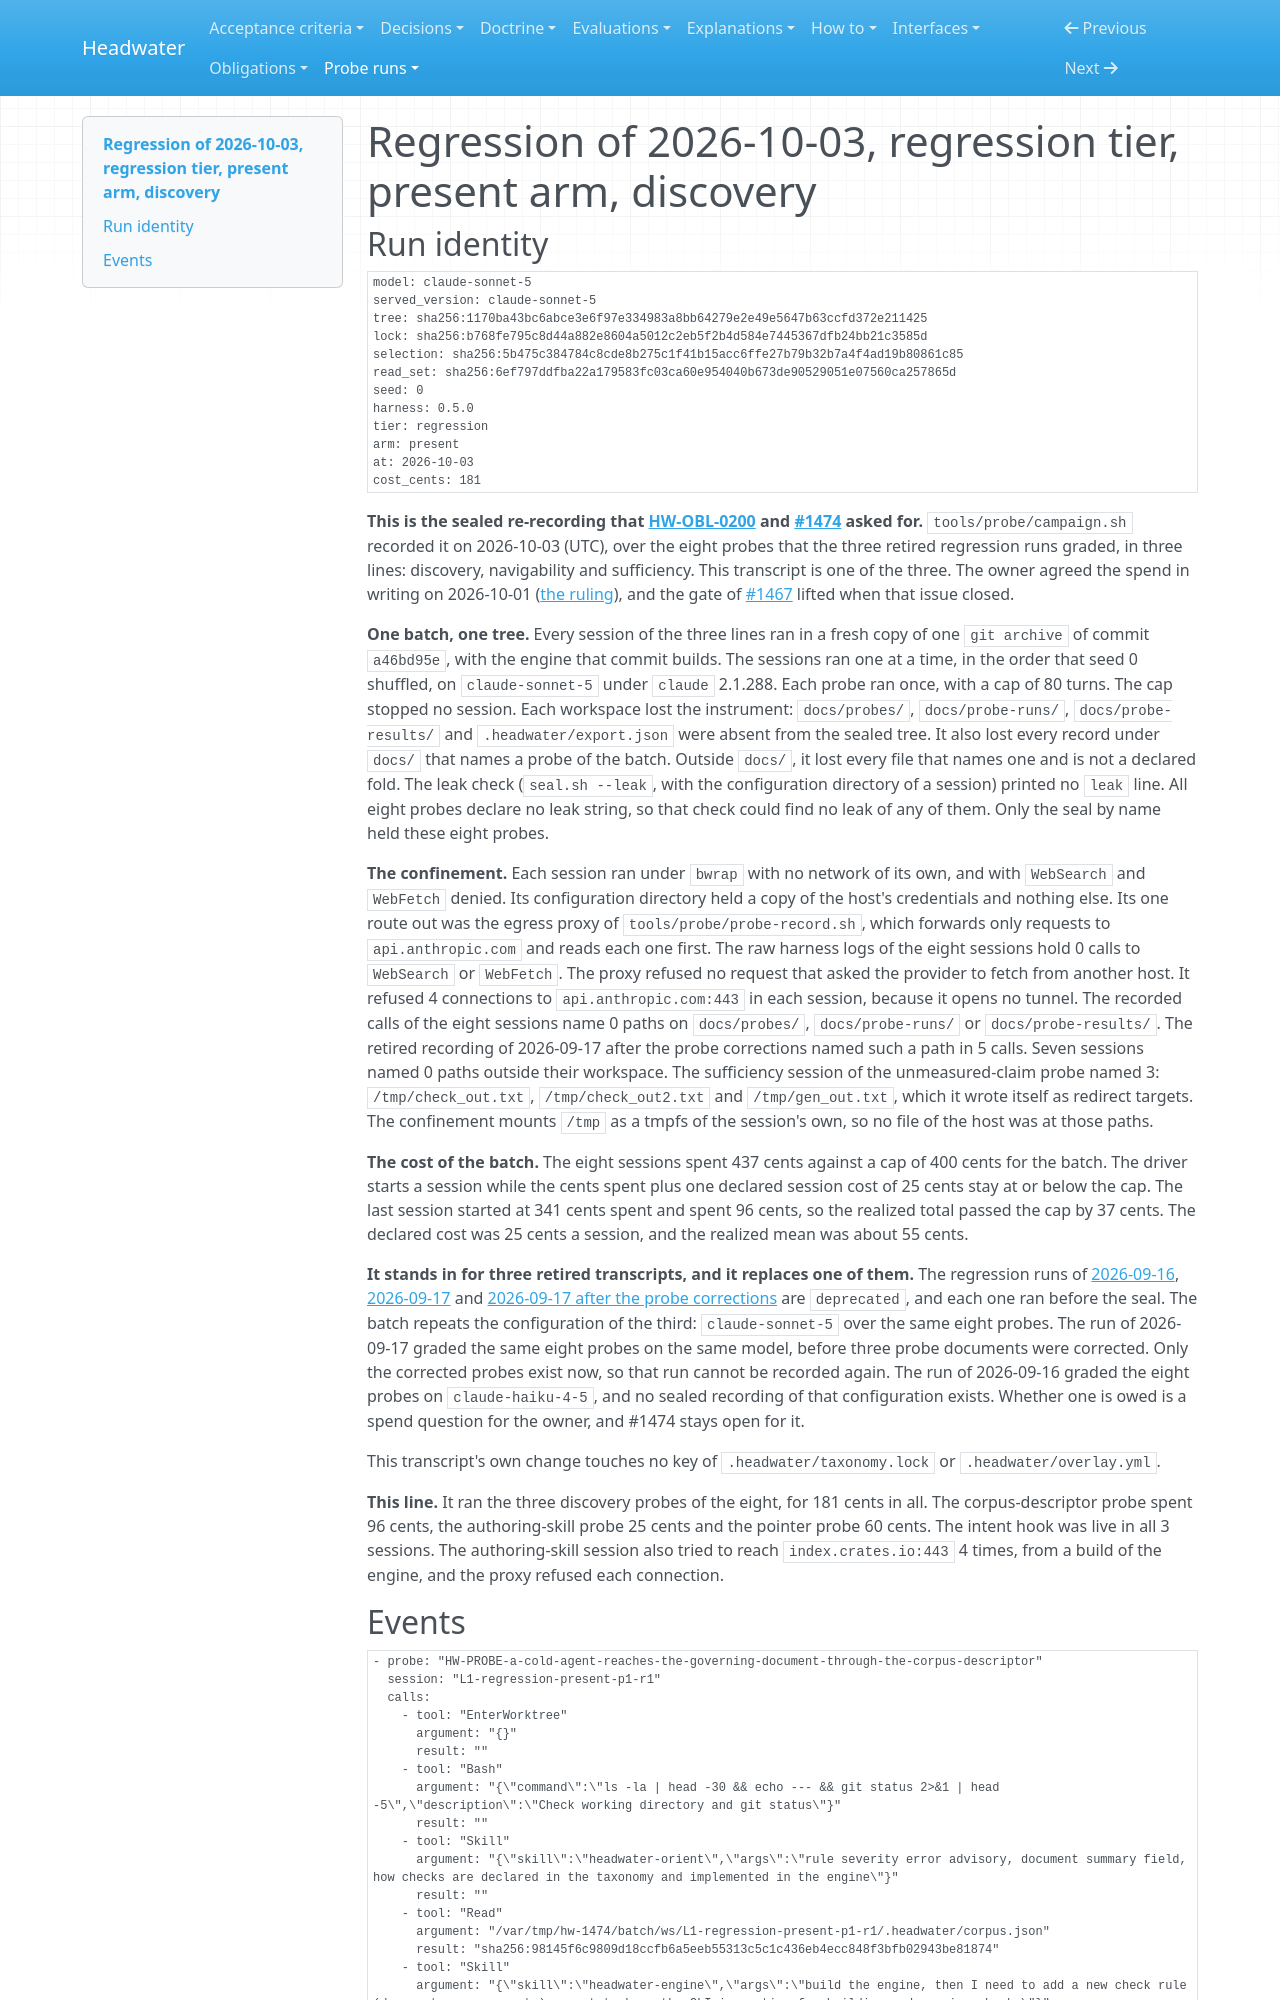

repository: headwater-ai/headwater · page: probe-runs/regression-of-2026-10-03-regression-tier-present-arm-discovery/index.html · generator: mkdocs

---
id: HW-RUN-regression-of-2026-10-03-regression-tier-present-arm-discovery
status: current
status_since: 2026-10-03
summary: "The discovery line of the sealed re-recording of the three retired regression runs, on claude-sonnet-5 over three probes: 3 sessions, 181 cents, 0 web-tool calls and 0 calls naming a probe shelf."
last_verified: 2026-10-03
tier: regression
arm: present
round: none
title: "Regression of 2026-10-03, regression tier, present arm, discovery"
---

# Regression of 2026-10-03, regression tier, present arm, discovery

## Run identity

```yaml
model: claude-sonnet-5
served_version: claude-sonnet-5
tree: sha256:1170ba43bc6abce3e6f97e334983a8bb64279e2e49e5647b63ccfd372e211425
lock: sha256:b768fe795c8d44a882e8604a5012c2eb5f2b4d584e7445367dfb24bb21c3585d
selection: sha256:5b475c384784c8cde8b275c1f41b15acc6ffe27b79b32b7a4f4ad19b80861c85
read_set: sha256:6ef797ddfba22a179583fc03ca60e954040b673de90529051e07560ca257865d
seed: 0
harness: 0.5.0
tier: regression
arm: present
at: 2026-10-03
cost_cents: 181
```

**This is the sealed re-recording that [HW-OBL-0200](../obligations/0200-three-graded-regression-runs-are-owed-a-fresh-recording-against-a-moved-taxonomy-lock.md) and [#1474](https://github.com/headwater-ai/headwater/issues/1474) asked for.** `tools/probe/campaign.sh` recorded it on 2026-10-03 (UTC), over the eight probes that the three retired regression runs graded, in three lines: discovery, navigability and sufficiency. This transcript is one of the three. The owner agreed the spend in writing on 2026-10-01 ([the ruling](https://github.com/headwater-ai/headwater/issues/1474#issuecomment-5935450057)), and the gate of [#1467](https://github.com/headwater-ai/headwater/issues/1467) lifted when that issue closed.

**One batch, one tree.** Every session of the three lines ran in a fresh copy of one `git archive` of commit `a46bd95e`, with the engine that commit builds. The sessions ran one at a time, in the order that seed 0 shuffled, on `claude-sonnet-5` under `claude` 2.1.288. Each probe ran once, with a cap of 80 turns. The cap stopped no session. Each workspace lost the instrument: `docs/probes/`, `docs/probe-runs/`, `docs/probe-results/` and `.headwater/export.json` were absent from the sealed tree. It also lost every record under `docs/` that names a probe of the batch. Outside `docs/`, it lost every file that names one and is not a declared fold. The leak check (`seal.sh --leak`, with the configuration directory of a session) printed no `leak` line. All eight probes declare no leak string, so that check could find no leak of any of them. Only the seal by name held these eight probes.

**The confinement.** Each session ran under `bwrap` with no network of its own, and with `WebSearch` and `WebFetch` denied. Its configuration directory held a copy of the host's credentials and nothing else. Its one route out was the egress proxy of `tools/probe/probe-record.sh`, which forwards only requests to `api.anthropic.com` and reads each one first. The raw harness logs of the eight sessions hold 0 calls to `WebSearch` or `WebFetch`. The proxy refused no request that asked the provider to fetch from another host. It refused 4 connections to `api.anthropic.com:443` in each session, because it opens no tunnel. The recorded calls of the eight sessions name 0 paths on `docs/probes/`, `docs/probe-runs/` or `docs/probe-results/`. The retired recording of 2026-09-17 after the probe corrections named such a path in 5 calls. Seven sessions named 0 paths outside their workspace. The sufficiency session of the unmeasured-claim probe named 3: `/tmp/check_out.txt`, `/tmp/check_out2.txt` and `/tmp/gen_out.txt`, which it wrote itself as redirect targets. The confinement mounts `/tmp` as a tmpfs of the session's own, so no file of the host was at those paths.

**The cost of the batch.** The eight sessions spent 437 cents against a cap of 400 cents for the batch. The driver starts a session while the cents spent plus one declared session cost of 25 cents stay at or below the cap. The last session started at 341 cents spent and spent 96 cents, so the realized total passed the cap by 37 cents. The declared cost was 25 cents a session, and the realized mean was about 55 cents.

**It stands in for three retired transcripts, and it replaces one of them.** The regression runs of [2026-09-16](regression-probe-transcript-for-2026-09-16.md), [2026-09-17](regression-probe-transcript-for-2026-09-17.md) and [2026-09-17 after the probe corrections](regression-probe-transcript-for-2026-09-17-after-the-probe-corrections.md) are `deprecated`, and each one ran before the seal. The batch repeats the configuration of the third: `claude-sonnet-5` over the same eight probes. The run of 2026-09-17 graded the same eight probes on the same model, before three probe documents were corrected. Only the corrected probes exist now, so that run cannot be recorded again. The run of 2026-09-16 graded the eight probes on `claude-haiku-4-5`, and no sealed recording of that configuration exists. Whether one is owed is a spend question for the owner, and #1474 stays open for it.

This transcript's own change touches no key of `.headwater/taxonomy.lock` or `.headwater/overlay.yml`.

**This line.** It ran the three discovery probes of the eight, for 181 cents in all. The corpus-descriptor probe spent 96 cents, the authoring-skill probe 25 cents and the pointer probe 60 cents. The intent hook was live in all 3 sessions. The authoring-skill session also tried to reach `index.crates.io:443` 4 times, from a build of the engine, and the proxy refused each connection.
